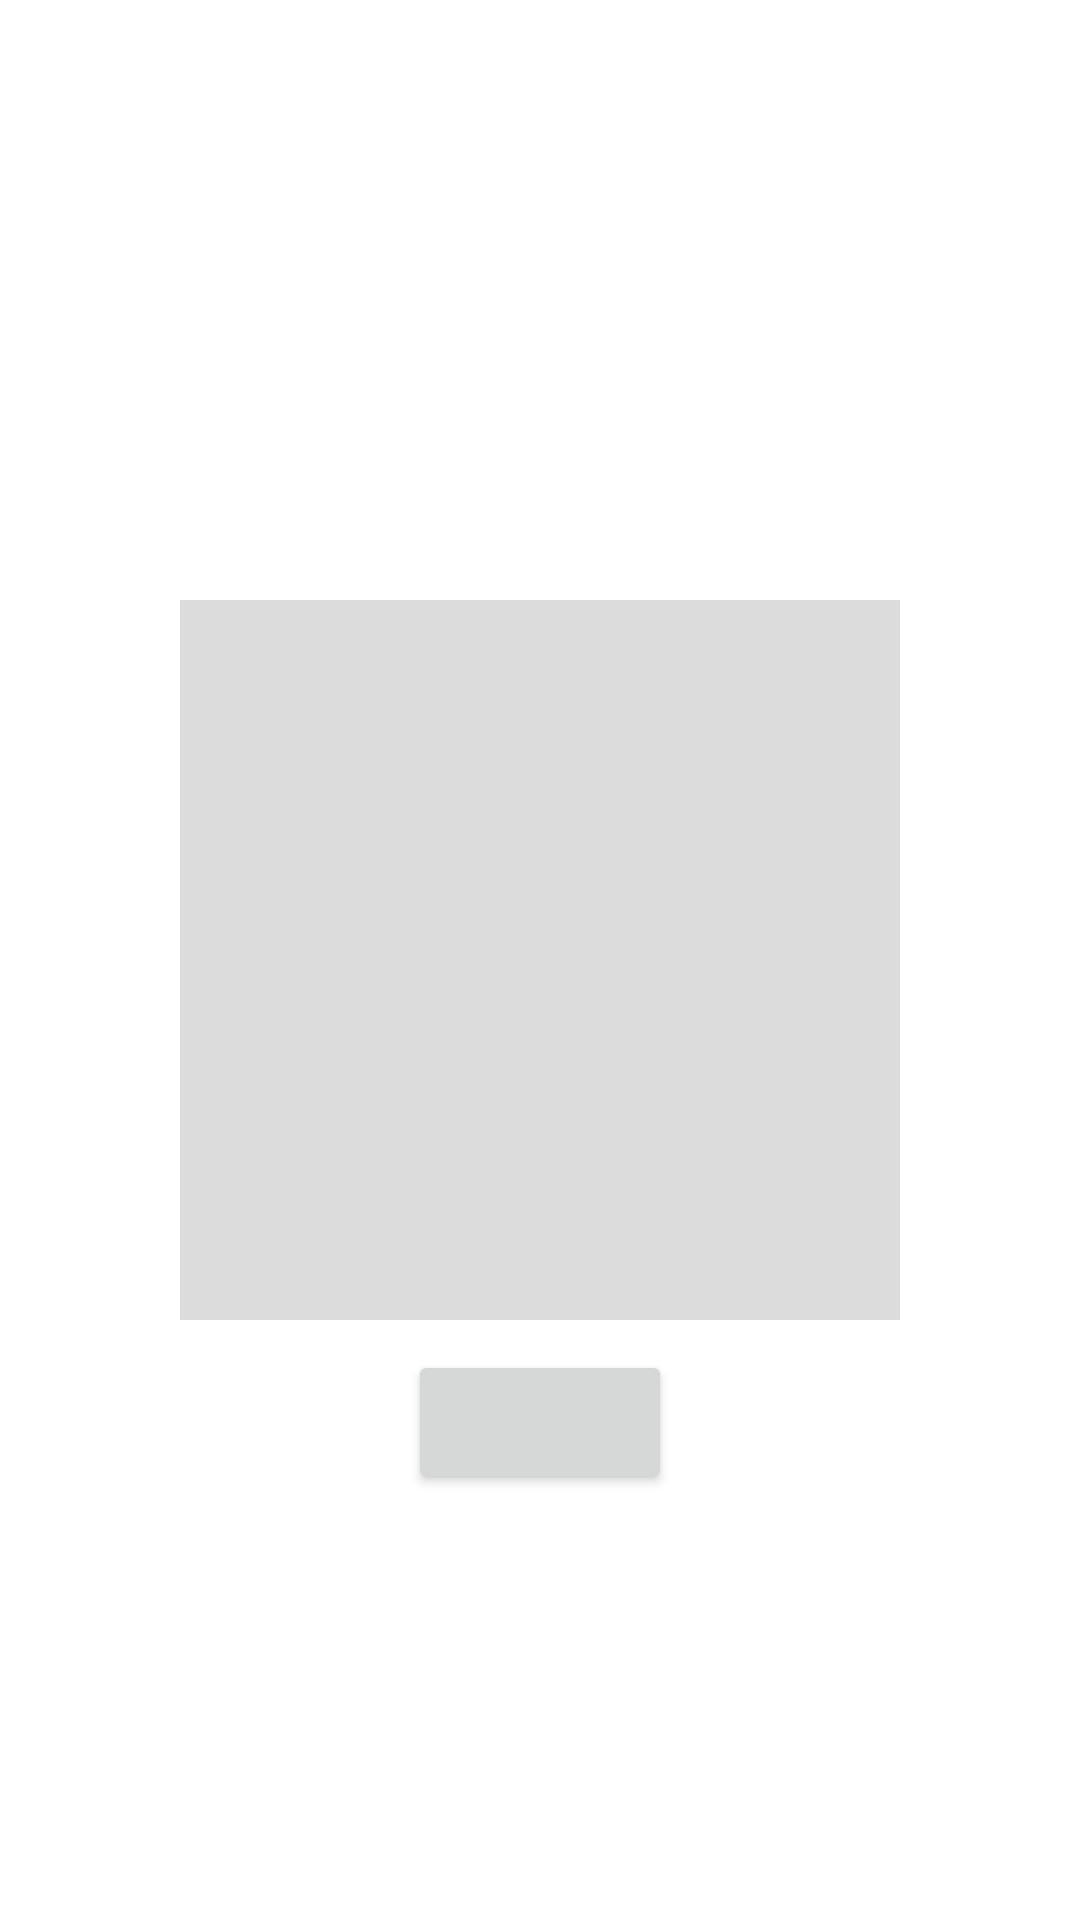

Layout XML and referenced resources for this Android screen:
<!-- AndroidManifest.xml: application theme Theme.Kotlinphotoframe -->
<!-- res/layout/activity_sub.xml -->
<?xml version="1.0" encoding="utf-8"?>
<androidx.constraintlayout.widget.ConstraintLayout xmlns:android="http://schemas.android.com/apk/res/android"
    xmlns:app="http://schemas.android.com/apk/res-auto"
    xmlns:tools="http://schemas.android.com/tools"
    android:layout_width="match_parent"
    android:layout_height="match_parent"
    tools:context=".SubActivity">

    <ImageView
        android:id="@+id/sub_image"
        android:layout_width="240dp"
        android:layout_height="240dp"
        android:background="@color/gainboro"
        android:contentDescription="@string/sub_image"
        android:scaleType="centerCrop"
        app:layout_constraintBottom_toBottomOf="parent"
        app:layout_constraintEnd_toEndOf="parent"
        app:layout_constraintStart_toStartOf="parent"
        app:layout_constraintTop_toTopOf="parent" />

    <Button
        android:id="@+id/sub_button"
        android:layout_width="wrap_content"
        android:layout_height="wrap_content"
        android:layout_marginTop="10dp"
        android:fontFamily="@font/fontstyle"
        app:layout_constraintEnd_toEndOf="parent"
        app:layout_constraintStart_toStartOf="parent"
        app:layout_constraintTop_toBottomOf="@id/sub_image" />

</androidx.constraintlayout.widget.ConstraintLayout>
<!-- resources referenced by this layout -->
<resources>
  <color name="gainboro">#FFDCDCDC</color>
  <style name="Theme.Kotlinphotoframe" parent="Theme.MaterialComponents.DayNight.DarkActionBar">
          
          <item name="colorPrimary">@color/purple_500</item>
          <item name="colorPrimaryVariant">@color/purple_700</item>
          <item name="colorOnPrimary">@color/white</item>
          
          <item name="colorSecondary">@color/teal_200</item>
          <item name="colorSecondaryVariant">@color/teal_700</item>
          <item name="colorOnSecondary">@color/black</item>
          
          <item name="android:statusBarColor" tools:targetApi="l">?attr/colorPrimaryVariant</item>
          
      </style>
  <color name="purple_500">#FF6200EE</color>
  <color name="purple_700">#FF3700B3</color>
  <color name="white">#FFFFFFFF</color>
  <color name="teal_200">#FF03DAC5</color>
  <color name="teal_700">#FF018786</color>
  <color name="black">#FF000000</color>
</resources>
